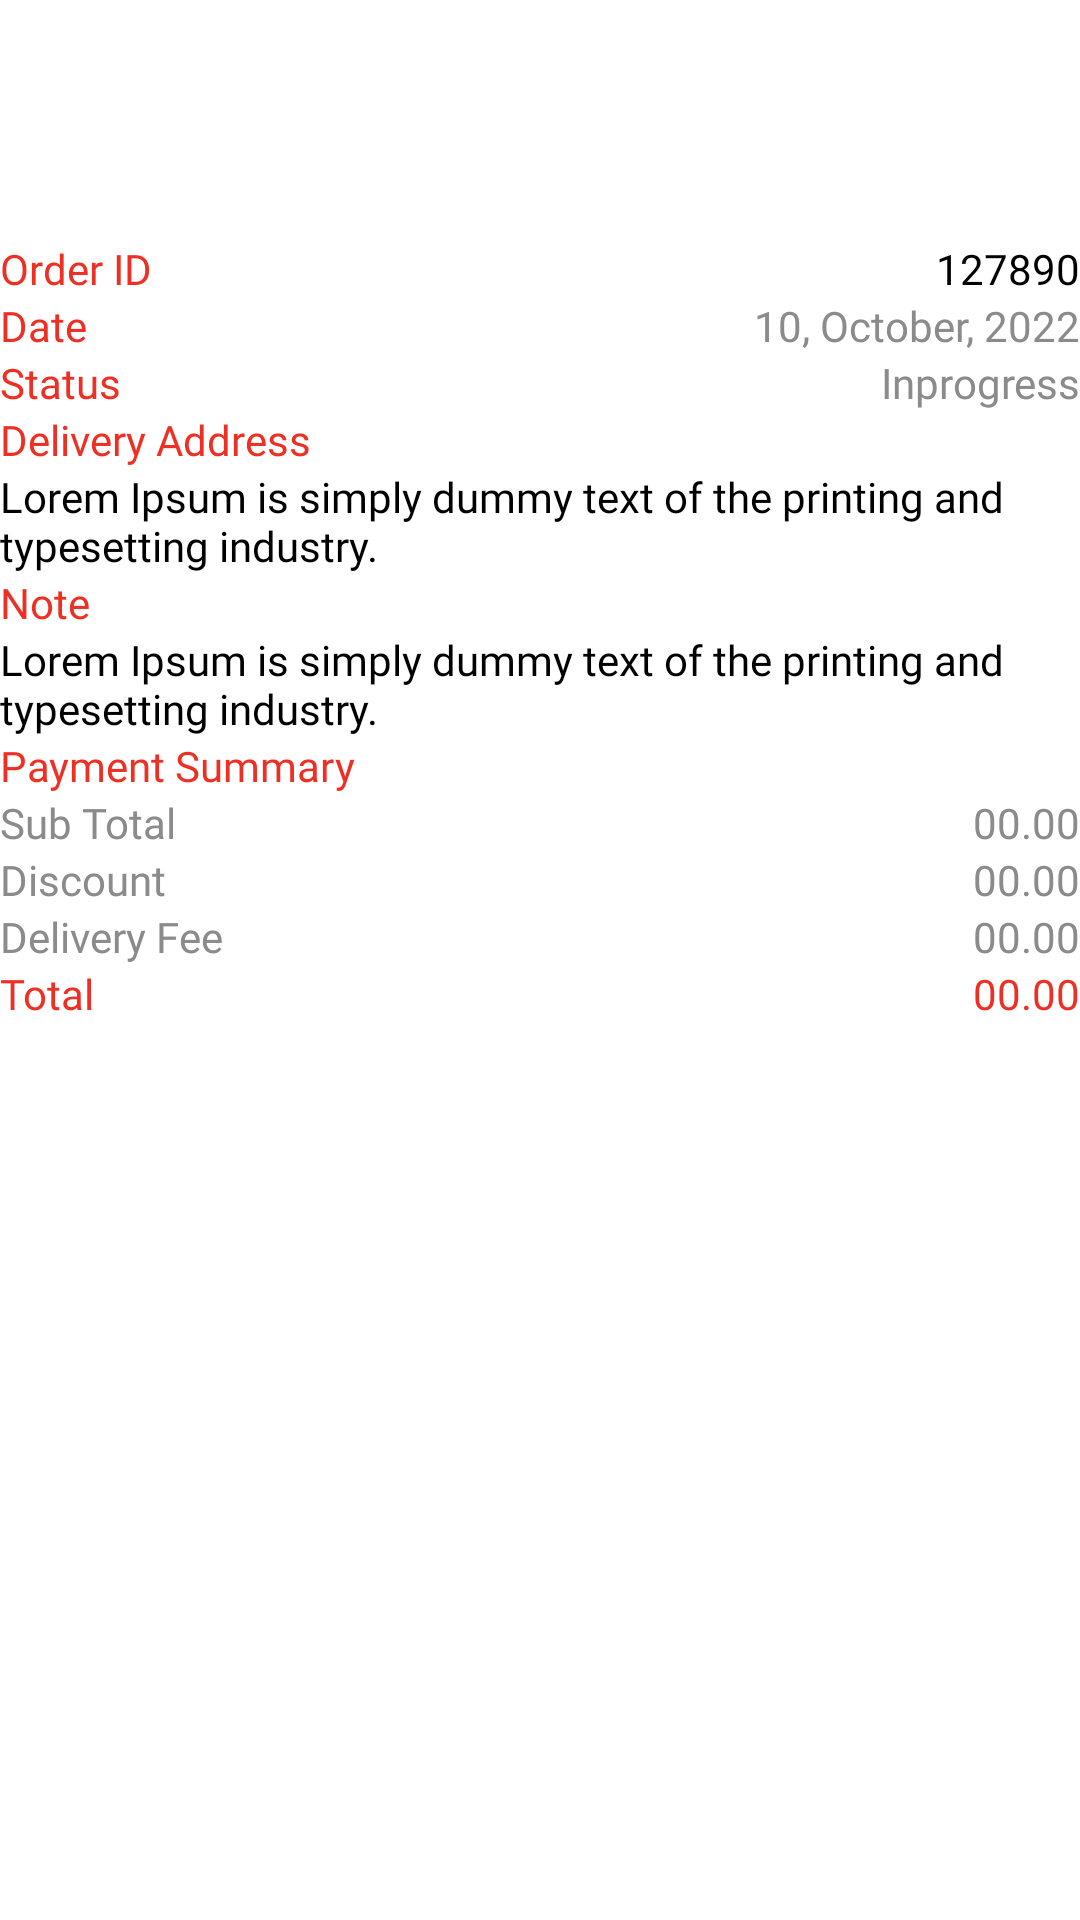

This screen was rendered from an Android layout file. Write that file and the resources it references.
<!-- AndroidManifest.xml: application theme Theme.Shopee -->
<!-- res/layout/fragment_order_details.xml -->
<?xml version="1.0" encoding="utf-8"?>
<LinearLayout xmlns:android="http://schemas.android.com/apk/res/android"
    xmlns:tools="http://schemas.android.com/tools"
    android:layout_width="match_parent"
    android:layout_height="match_parent"
    android:orientation="vertical"
    tools:context=".view.fragments.order.orderDetails.OrderDetailsFragment">

    <include
        layout="@layout/promotions_banner"
        android:id="@+id/fragment_order_details_id"/>

    <ScrollView
        android:layout_width="match_parent"
        android:layout_height="match_parent">

        <LinearLayout
            android:layout_width="match_parent"
            android:layout_height="match_parent"
            android:layout_margin="@dimen/_10sdp"
            android:orientation="vertical">

            <LinearLayout
                android:layout_width="match_parent"
                android:layout_height="wrap_content"
                android:orientation="horizontal">

                <TextView
                    android:layout_width="wrap_content"
                    android:layout_height="wrap_content"
                    android:text="@string/order_id"
                    android:fontFamily="@font/open_sans_regular"
                    android:textSize="@dimen/_18sdp"
                    android:textColor="@color/red"/>

                <TextView
                    android:layout_width="match_parent"
                    android:layout_height="wrap_content"
                    android:text="@string/_127890"
                    android:fontFamily="@font/open_sans_regular"
                    android:gravity="end"
                    android:textColor="@color/black"
                    android:textSize="@dimen/_18sdp"/>

            </LinearLayout>

            <LinearLayout
                android:layout_width="match_parent"
                android:layout_height="wrap_content"
                android:orientation="horizontal">

                <TextView
                    android:layout_width="wrap_content"
                    android:layout_height="wrap_content"
                    android:text="@string/date"
                    android:fontFamily="@font/open_sans_regular"
                    android:textColor="@color/red"
                    android:textSize="@dimen/_18sdp"/>

                <TextView
                    android:layout_width="match_parent"
                    android:layout_height="wrap_content"
                    android:text="@string/_10_october_2022"
                    android:textSize="@dimen/_14sdp"
                    android:textColor="@color/smoky_gray"
                    android:fontFamily="@font/open_sans_regular"
                    android:gravity="end"/>
            </LinearLayout>

            <LinearLayout
                android:layout_width="match_parent"
                android:layout_height="wrap_content"
                android:orientation="horizontal">

                <TextView
                    android:layout_width="wrap_content"
                    android:layout_height="wrap_content"
                    android:text="@string/status"
                    android:fontFamily="@font/open_sans_regular"
                    android:textColor="@color/red"
                    android:textSize="@dimen/_18sdp"/>

                <TextView
                    android:layout_width="match_parent"
                    android:layout_height="wrap_content"
                    android:text="@string/inprogress"
                    android:textColor="@color/smoky_gray"
                    android:fontFamily="@font/open_sans_regular"
                    android:textSize="@dimen/_14sdp"
                    android:gravity="end"/>

            </LinearLayout>

            <TextView
                android:layout_width="wrap_content"
                android:layout_height="wrap_content"
                android:text="@string/delivery_address"
                android:textSize="@dimen/_18sdp"
                android:fontFamily="@font/open_sans_regular"
                android:layout_marginTop="@dimen/_10sdp"
                android:textColor="@color/red"/>

            <TextView
                android:layout_width="wrap_content"
                android:layout_height="wrap_content"
                android:textSize="@dimen/_14sdp"
                android:fontFamily="@font/myriad_pro_regular"
                android:textColor="@color/black"
                android:text="@string/lorem_ipsum_text2"/>

            <androidx.recyclerview.widget.RecyclerView
                android:id="@+id/fragment_order_details_recycler_view"
                android:layout_width="match_parent"
                android:layout_height="@dimen/_200sdp"
                android:layout_marginTop="@dimen/_10sdp"
                tools:listitem="@layout/order_summary_list_items_view"
                />

            <TextView
                android:layout_width="wrap_content"
                android:layout_height="wrap_content"
                android:text="@string/note"
                android:textSize="@dimen/_18sdp"
                android:fontFamily="@font/open_sans_regular"
                android:layout_marginTop="@dimen/_10sdp"
                android:textColor="@color/red"/>

            <TextView
                android:layout_width="wrap_content"
                android:layout_height="wrap_content"
                android:text="@string/lorem_ipsum_text2"
                android:textColor="@color/black"
                android:fontFamily="@font/myriad_pro_regular"
                android:textSize="@dimen/_14sdp"/>

            <TextView
                android:layout_width="wrap_content"
                android:layout_height="wrap_content"
                android:textSize="@dimen/_18sdp"
                android:textColor="@color/red"
                android:fontFamily="@font/open_sans_regular"
                android:layout_marginTop="@dimen/_10sdp"
                android:text="@string/payment_summary"/>

            <LinearLayout
                android:layout_width="match_parent"
                android:layout_height="wrap_content"
                android:layout_marginTop="@dimen/_5sdp"
                android:orientation="horizontal">

                <TextView
                    android:layout_width="wrap_content"
                    android:layout_height="wrap_content"
                    android:textSize="@dimen/_10sdp"
                    android:textColor="@color/smoky_gray"
                    android:fontFamily="@font/open_sans_regular"
                    android:text="@string/sub_total"/>

                <TextView
                    android:layout_width="match_parent"
                    android:layout_height="wrap_content"
                    android:gravity="end"
                    android:textColor="@color/smoky_gray"
                    android:fontFamily="@font/open_sans_regular"
                    android:text="@string/_2400_00"/>

            </LinearLayout>

            <LinearLayout
                android:layout_width="match_parent"
                android:layout_height="wrap_content"
                android:layout_marginTop="@dimen/_5sdp"
                android:orientation="horizontal">

                <TextView
                    android:layout_width="wrap_content"
                    android:layout_height="wrap_content"
                    android:textSize="@dimen/_10sdp"
                    android:textColor="@color/smoky_gray"
                    android:fontFamily="@font/open_sans_regular"
                    android:text="@string/discount"/>

                <TextView
                    android:layout_width="match_parent"
                    android:layout_height="wrap_content"
                    android:gravity="end"
                    android:textColor="@color/smoky_gray"
                    android:fontFamily="@font/open_sans_regular"
                    android:text="@string/_200_00"/>

            </LinearLayout>

            <LinearLayout
                android:layout_width="match_parent"
                android:layout_height="wrap_content"
                android:layout_marginTop="@dimen/_5sdp"
                android:orientation="horizontal">

                <TextView
                    android:layout_width="wrap_content"
                    android:layout_height="wrap_content"
                    android:textSize="@dimen/_10sdp"
                    android:textColor="@color/smoky_gray"
                    android:fontFamily="@font/open_sans_regular"
                    android:text="@string/delivery_fee"/>

                <TextView
                    android:layout_width="match_parent"
                    android:layout_height="wrap_content"
                    android:gravity="end"
                    android:textColor="@color/smoky_gray"
                    android:fontFamily="@font/open_sans_regular"
                    android:text="@string/_300_00"/>

            </LinearLayout>

            <LinearLayout
                android:layout_width="match_parent"
                android:layout_height="wrap_content"
                android:layout_marginTop="@dimen/_5sdp"
                android:layout_marginBottom="@dimen/_20sdp"
                android:orientation="horizontal">

                <TextView
                    android:layout_width="wrap_content"
                    android:layout_height="wrap_content"
                    android:textSize="@dimen/_18sdp"
                    android:textColor="@color/red"
                    android:fontFamily="@font/open_sans_regular"
                    android:text="@string/total"/>

                <TextView
                    android:layout_width="match_parent"
                    android:layout_height="wrap_content"
                    android:gravity="end"
                    android:textColor="@color/red"
                    android:fontFamily="@font/open_sans_regular"
                    android:textSize="@dimen/_18sdp"
                    android:text="@string/_2500_00"/>

            </LinearLayout>


        </LinearLayout>

    </ScrollView>


</LinearLayout>
<!-- res/layout/promotions_banner.xml (included above) -->
<?xml version="1.0" encoding="utf-8"?>
<LinearLayout xmlns:android="http://schemas.android.com/apk/res/android"
    android:layout_width="match_parent"
    android:layout_height="wrap_content">

    <ImageView
        android:id="@+id/promotions_banner_iv"
        android:layout_width="match_parent"
        android:layout_height="70dp"
        android:paddingStart="@dimen/_15sdp"
        android:paddingEnd="@dimen/_15sdp"
        android:scaleType="fitXY"
        android:layout_marginTop="10dp"
        />

</LinearLayout>
<!-- res/layout/order_summary_list_items_view.xml (included above) -->
<?xml version="1.0" encoding="utf-8"?>
<androidx.constraintlayout.widget.ConstraintLayout xmlns:android="http://schemas.android.com/apk/res/android"
    android:layout_width="match_parent"
    android:layout_height="wrap_content"
    xmlns:app="http://schemas.android.com/apk/res-auto">

    <androidx.cardview.widget.CardView
        android:id="@+id/order_list_items_view_cardview"
        android:layout_width="0dp"
        android:layout_height="wrap_content"
        app:cardBackgroundColor="@color/white"
        app:cardCornerRadius="@dimen/_5sdp"
        app:cardElevation="@dimen/_5sdp"
        app:cardMaxElevation="@dimen/_10sdp"
        app:cardPreventCornerOverlap="true"
        app:cardUseCompatPadding="true"
        app:layout_constraintEnd_toEndOf="parent"
        app:layout_constraintStart_toStartOf="parent"
        app:layout_constraintTop_toTopOf="parent">

        <LinearLayout
            android:layout_width="match_parent"
            android:layout_height="match_parent"
            android:padding="@dimen/_10sdp"
            android:weightSum="2"
            android:orientation="horizontal">

            <LinearLayout
                android:layout_width="wrap_content"
                android:layout_height="wrap_content"
                android:layout_gravity="center_vertical"
                android:background="@drawable/custome_border"
                android:layout_weight="1"
                android:padding="@dimen/_10sdp"
                android:orientation="vertical">

                <ImageView
                    android:id="@+id/order_summary_list_items_image"
                    android:layout_width="@dimen/_100sdp"
                    android:layout_height="@dimen/_100sdp"
                    android:scaleType="fitCenter"
                    android:src="@drawable/promotion_layer"/>

            </LinearLayout>

            <LinearLayout
                android:layout_width="@dimen/_160sdp"
                android:layout_height="wrap_content"
                android:layout_gravity="center_vertical"
                android:layout_weight="1"
                android:gravity="center_vertical"
                android:paddingStart="@dimen/_5sdp"
                android:orientation="vertical">

                <TextView
                    android:id="@+id/order_summary_list_items_view_title"
                    android:layout_width="wrap_content"
                    android:layout_height="wrap_content"
                    android:text="@string/break_gear"
                    android:fontFamily="@font/open_sans_semibold"
                    android:layout_marginTop="@dimen/_10sdp"
                    android:textColor="@color/red"
                    android:textSize="@dimen/_16sdp"/>

                <TextView
                    android:id="@+id/order_summary_list_items_view_subtitle"
                    android:layout_width="wrap_content"
                    android:layout_height="wrap_content"
                    android:fontFamily="@font/open_sans_regular"
                    android:text="@string/toyota_engine_parts"
                    android:textColor="@color/smoky_gray"
                    android:textSize="14sp"/>


                <LinearLayout
                    android:layout_width="wrap_content"
                    android:layout_height="wrap_content"
                    android:orientation="vertical">

                    <LinearLayout
                        android:layout_width="wrap_content"
                        android:layout_height="wrap_content"
                        android:orientation="horizontal">

                        <TextView
                            android:layout_width="wrap_content"
                            android:layout_height="wrap_content"
                            android:textSize="@dimen/_16sdp"
                            android:fontFamily="@font/open_sans_semibold"
                            android:textColor="@color/red"
                            android:text="@string/rs"/>

                        <TextView
                            android:id="@+id/order_summar_list_items_view_price"
                            android:layout_width="wrap_content"
                            android:layout_height="wrap_content"
                            android:textSize="@dimen/_16sdp"
                            android:fontFamily="@font/open_sans_semibold"
                            android:textColor="@color/shopee_dark_gray"
                            android:text="@string/_800"/>

                    </LinearLayout>

                    <TextView
                        android:id="@+id/cart_list_items_quantity_tv"
                        android:layout_width="wrap_content"
                        android:layout_height="wrap_content"
                        android:text="@string/_2x"
                        android:fontFamily="@font/open_sans_regular"
                        android:layout_marginTop="10dp"
                        android:gravity="center"
                        android:textColor="@color/smoky_gray"
                        android:textSize="18sp" />

                </LinearLayout>

            </LinearLayout>

        </LinearLayout>

    </androidx.cardview.widget.CardView>

</androidx.constraintlayout.widget.ConstraintLayout>
<!-- resources referenced by this layout -->
<resources>
  <color name="black">#FF000000</color>
  <color name="red">#EE2F24</color>
  <color name="shopee_dark_gray">#585858</color>
  <color name="smoky_gray">#8B8B8B</color>
  <color name="white">#FFFFFFFF</color>
  <!-- drawable custome_border (drawable) -->
  <?xml version="1.0" encoding="utf-8"?>
  <shape xmlns:android="http://schemas.android.com/apk/res/android">
  
      <stroke android:width="0.1dp" android:color="@color/shopee_black"/>
  </shape>
  <string name="_10_october_2022">10, October, 2022</string>
  <string name="_127890">127890</string>
  <string name="_200_00">00.00</string>
  <string name="_2400_00">00.00</string>
  <string name="_2500_00">00.00</string>
  <string name="_2x">2x</string>
  <string name="_300_00">00.00</string>
  <string name="_800">800</string>
  <string name="break_gear">Break Gear</string>
  <string name="date">Date</string>
  <string name="delivery_address">Delivery Address</string>
  <string name="delivery_fee">Delivery Fee</string>
  <string name="discount">Discount</string>
  <string name="inprogress">Inprogress</string>
  <string name="lorem_ipsum_text2">Lorem Ipsum is simply dummy text of the printing and typesetting industry.</string>
  <string name="note">Note</string>
  <string name="order_id">Order ID</string>
  <string name="payment_summary">Payment Summary</string>
  <string name="rs">RS,</string>
  <string name="status">Status</string>
  <string name="sub_total">Sub Total</string>
  <string name="total">Total</string>
  <string name="toyota_engine_parts">Toyota Engine Parts</string>
  <style name="Theme.Shopee" parent="Theme.MaterialComponents.DayNight.DarkActionBar">
          
          <item name="colorPrimary">@color/red</item>
          <item name="colorPrimaryVariant">@color/purple_700</item>
          <item name="colorOnPrimary">@color/white</item>
          
          <item name="colorSecondary">@color/teal_200</item>
          <item name="colorSecondaryVariant">@color/teal_700</item>
          <item name="colorOnSecondary">@color/black</item>
          
          <item name="android:statusBarColor" tools:targetApi="l">@color/red</item>
          
  
  
          <item name="android:actionButtonStyle">@style/myActionButtonStyle</item>
          <item name="actionButtonStyle">@style/myActionButtonStyle</item>
      </style>
  <color name="shopee_black">#231F20</color>
  <color name="purple_700">#FF3700B3</color>
  <color name="teal_200">#FF03DAC5</color>
  <color name="teal_700">#FF018786</color>
  <style name="myActionButtonStyle" parent="Theme.Shopee">
          <item name="android:minWidth">@dimen/_30sdp</item>
          <item name="android:maxWidth">@dimen/_30sdp</item>
          <item name="android:height">@dimen/_30sdp</item>
          <item name="android:width">@dimen/_30sdp</item>
          <item name="android:layout_marginEnd">@dimen/_40sdp</item>
      </style>
</resources>
